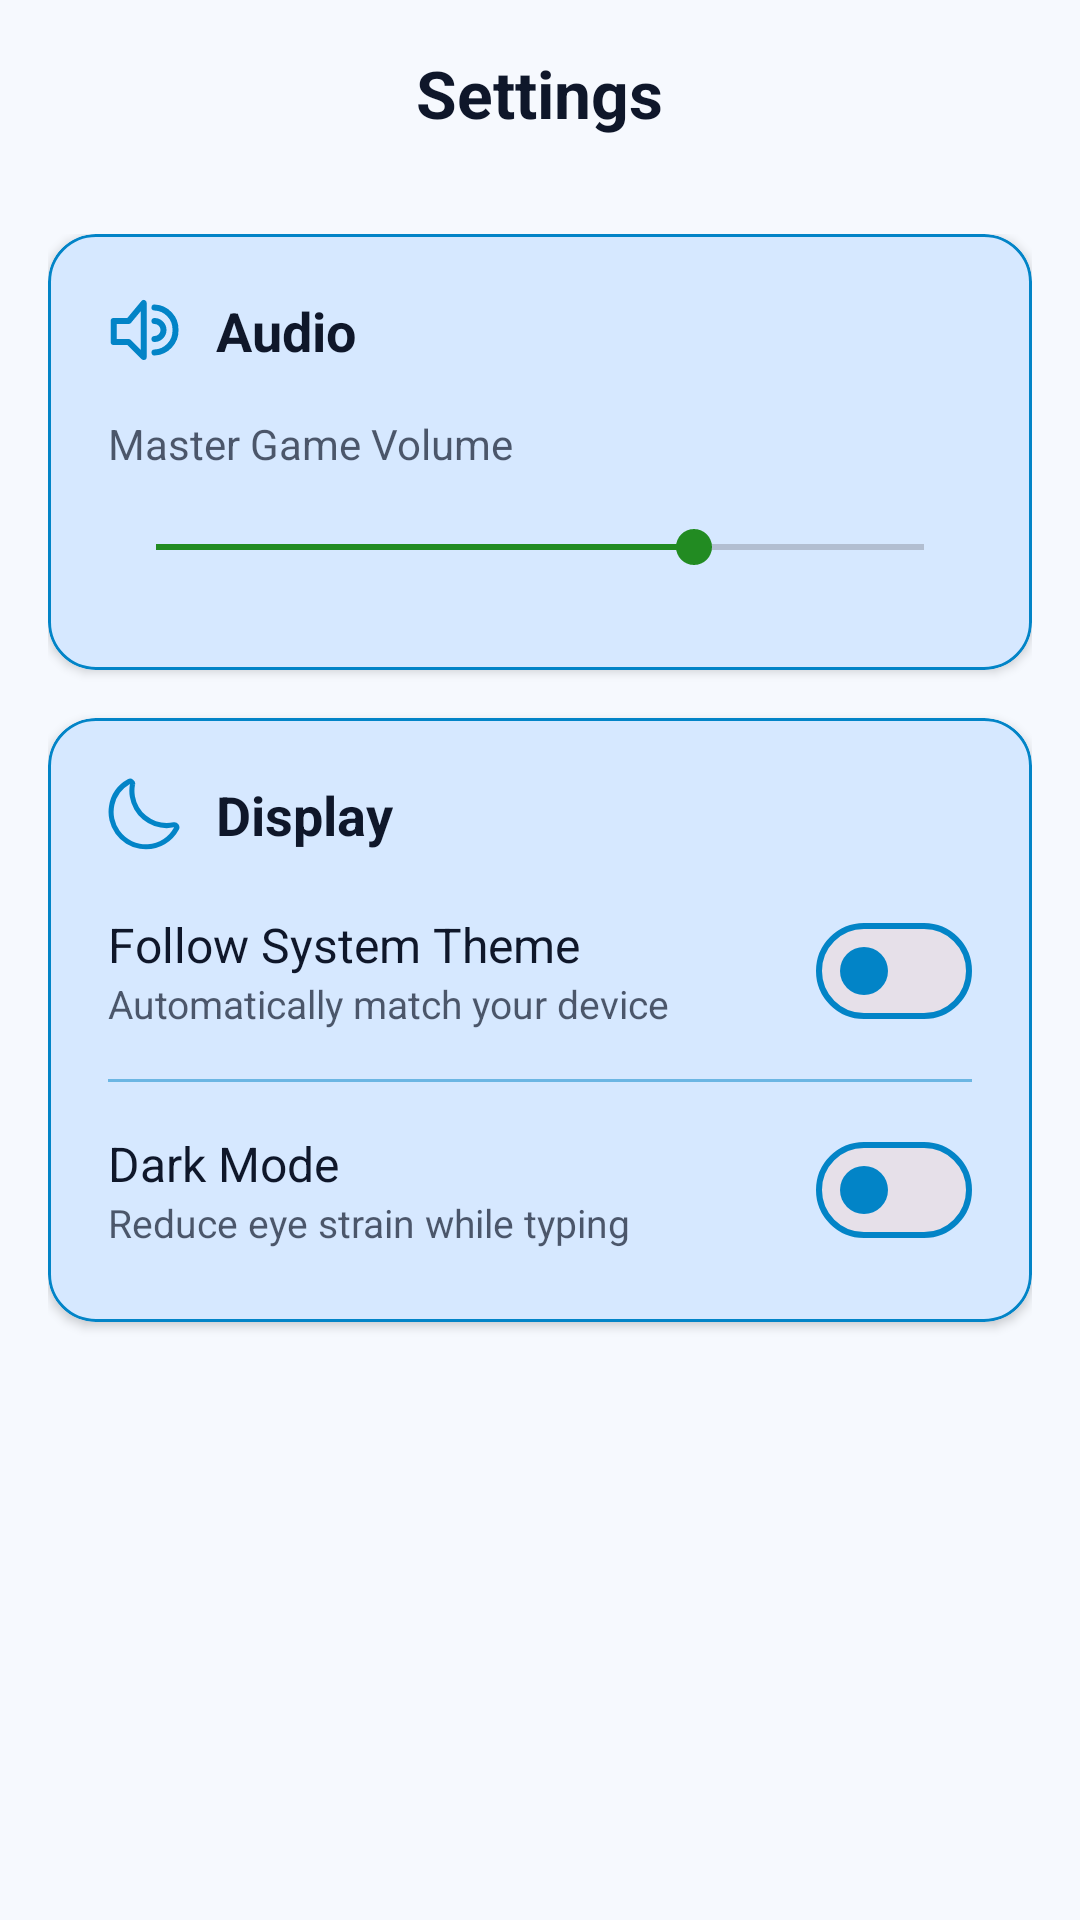

Reconstruct the res/layout file that produces this screen, plus the resources it refers to.
<!-- AndroidManifest.xml: application theme Theme.TypingMaster -->
<!-- res/layout/activity_settings.xml -->
<?xml version="1.0" encoding="utf-8"?>
<LinearLayout xmlns:android="http://schemas.android.com/apk/res/android"
    xmlns:app="http://schemas.android.com/apk/res-auto"
    android:layout_width="match_parent"
    android:layout_height="match_parent"
    android:orientation="vertical"
    android:background="@color/bg_main">

    <RelativeLayout
        android:layout_width="match_parent"
        android:layout_height="wrap_content"
        android:paddingHorizontal="16dp"
        android:paddingVertical="16dp"
        android:elevation="4dp">

        <ImageButton
            android:id="@+id/btnBack"
            android:layout_width="30dp"
            android:layout_height="30dp"
            android:layout_alignParentStart="true"
            android:layout_centerVertical="true"
            android:background="?attr/selectableItemBackgroundBorderless"
            android:scaleType="centerCrop"
            android:src="@drawable/back"
            app:tint="@color/text_primary" />

        <TextView
            android:layout_width="wrap_content"
            android:layout_height="wrap_content"
            android:text="Settings"
            android:textSize="22sp"
            android:textStyle="bold"
            android:textColor="@color/text_primary"
            android:layout_centerInParent="true" />
    </RelativeLayout>

    <ScrollView
        android:layout_width="match_parent"
        android:layout_height="match_parent"
        android:clipToPadding="false"
        android:padding="16dp">

        <LinearLayout
            android:layout_width="match_parent"
            android:layout_height="wrap_content"
            android:orientation="vertical">

            <com.google.android.material.card.MaterialCardView
                android:layout_width="match_parent"
                android:layout_height="wrap_content"
                android:layout_marginBottom="16dp"
                app:cardCornerRadius="16dp"
                app:cardElevation="2dp"
                app:strokeWidth="1dp"
                app:strokeColor="@color/border_unfocused"
                app:cardBackgroundColor="@color/profile_card_bg">

                <LinearLayout
                    android:layout_width="match_parent"
                    android:layout_height="wrap_content"
                    android:orientation="vertical"
                    android:padding="20dp">

                    <LinearLayout
                        android:layout_width="match_parent"
                        android:layout_height="wrap_content"
                        android:gravity="center_vertical"
                        android:orientation="horizontal">

                        <ImageView
                            android:layout_width="24dp"
                            android:layout_height="24dp"
                            android:src="@drawable/ic_volumeup"
                            app:tint="@color/pro_blue_primary"/>

                        <TextView
                            android:layout_width="wrap_content"
                            android:layout_height="wrap_content"
                            android:layout_marginStart="12dp"
                            android:text="Audio"
                            android:textSize="18sp"
                            android:textStyle="bold"
                            android:textColor="@color/text_primary"/>
                    </LinearLayout>

                    <TextView
                        android:layout_width="wrap_content"
                        android:layout_height="wrap_content"
                        android:layout_marginTop="16dp"
                        android:text="Master Game Volume"
                        android:textSize="14sp"
                        android:textColor="@color/text_primary"
                        android:alpha="0.7"/>

                    <SeekBar
                        android:id="@+id/volumeSeekBar"
                        android:layout_width="match_parent"
                        android:layout_height="wrap_content"
                        android:max="100"
                        android:progress="70"
                        android:paddingVertical="12dp"
                        android:layout_marginTop="4dp"/>

                </LinearLayout>

            </com.google.android.material.card.MaterialCardView>

            <com.google.android.material.card.MaterialCardView
                android:layout_width="match_parent"
                android:layout_height="wrap_content"
                android:layout_marginBottom="16dp"
                app:cardCornerRadius="16dp"
                app:cardElevation="2dp"
                app:strokeWidth="1dp"
                app:strokeColor="@color/border_unfocused"
                app:cardBackgroundColor="@color/profile_card_bg">

                <LinearLayout
                    android:layout_width="match_parent"
                    android:layout_height="wrap_content"
                    android:orientation="vertical"
                    android:padding="20dp">

                    <LinearLayout
                        android:layout_width="match_parent"
                        android:layout_height="wrap_content"
                        android:gravity="center_vertical"
                        android:orientation="horizontal">

                        <ImageView
                            android:layout_width="24dp"
                            android:layout_height="24dp"
                            android:src="@drawable/ic_darkmode"
                            app:tint="@color/pro_blue_primary"/>

                        <TextView
                            android:layout_width="wrap_content"
                            android:layout_height="wrap_content"
                            android:layout_marginStart="12dp"
                            android:text="Display"
                            android:textSize="18sp"
                            android:textStyle="bold"
                            android:textColor="@color/text_primary"/>
                    </LinearLayout>

                    <RelativeLayout
                        android:layout_width="match_parent"
                        android:layout_height="wrap_content"
                        android:layout_marginTop="16dp">

                        <LinearLayout
                            android:layout_width="wrap_content"
                            android:layout_height="wrap_content"
                            android:orientation="vertical"
                            android:layout_centerVertical="true"
                            android:layout_toStartOf="@id/systemDefaultSwitch"
                            android:layout_alignParentStart="true">

                            <TextView
                                android:layout_width="wrap_content"
                                android:layout_height="wrap_content"
                                android:text="Follow System Theme"
                                android:textSize="16sp"
                                android:textColor="@color/text_primary"/>

                            <TextView
                                android:layout_width="wrap_content"
                                android:layout_height="wrap_content"
                                android:text="Automatically match your device"
                                android:textSize="13sp"
                                android:textColor="@color/text_primary"
                                android:alpha="0.7"/>
                        </LinearLayout>

                        <com.google.android.material.materialswitch.MaterialSwitch
                            android:id="@+id/systemDefaultSwitch"
                            android:layout_width="wrap_content"
                            android:layout_height="wrap_content"
                            android:layout_alignParentEnd="true"
                            android:layout_centerVertical="true"/>
                    </RelativeLayout>

                    <View
                        android:layout_width="match_parent"
                        android:layout_height="1dp"
                        android:background="@color/border_unfocused"
                        android:layout_marginVertical="12dp"
                        android:alpha="0.5"/>

                    <RelativeLayout
                        android:layout_width="match_parent"
                        android:layout_height="wrap_content">

                        <LinearLayout
                            android:layout_width="wrap_content"
                            android:layout_height="wrap_content"
                            android:orientation="vertical"
                            android:layout_centerVertical="true"
                            android:layout_toStartOf="@id/themeSwitch"
                            android:layout_alignParentStart="true">

                            <TextView
                                android:layout_width="wrap_content"
                                android:layout_height="wrap_content"
                                android:text="Dark Mode"
                                android:textSize="16sp"
                                android:textColor="@color/text_primary"/>

                            <TextView
                                android:layout_width="wrap_content"
                                android:layout_height="wrap_content"
                                android:text="Reduce eye strain while typing"
                                android:textSize="13sp"
                                android:textColor="@color/text_primary"
                                android:alpha="0.7"/>
                        </LinearLayout>

                        <com.google.android.material.materialswitch.MaterialSwitch
                            android:id="@+id/themeSwitch"
                            android:layout_width="wrap_content"
                            android:layout_height="wrap_content"
                            android:layout_alignParentEnd="true"
                            android:layout_centerVertical="true"/>
                    </RelativeLayout>

                </LinearLayout>
            </com.google.android.material.card.MaterialCardView>

        </LinearLayout>
    </ScrollView>
</LinearLayout>
<!-- resources referenced by this layout -->
<resources>
  <color name="bg_main">#f6f9fe</color>
  <color name="border_unfocused">@color/border_unfocused_light</color>
  <color name="pro_blue_primary">#0284C7</color>
  <color name="profile_card_bg">#D6E8FF</color>
  <color name="text_primary">#0F172A</color>
  <!-- drawable ic_darkmode (drawable) -->
  <vector xmlns:android="http://schemas.android.com/apk/res/android"
      android:width="800dp"
      android:height="800dp"
      android:viewportWidth="35"
      android:viewportHeight="35">
    <path
        android:pathData="M18.44,34.68a18.22,18.22 0,0 1,-2.94 -0.24,18.18 18.18,0 0,1 -15,-20.86A18.06,18.06 0,0 1,9.59 0.63,2.42 2.42,0 0,1 12.2,0.79a2.39,2.39 0,0 1,1 2.41L11.9,3.1l1.23,0.22A15.66,15.66 0,0 0,23.34 21h0a15.82,15.82 0,0 0,8.47 0.53A2.44,2.44 0,0 1,34.47 25,18.18 18.18,0 0,1 18.44,34.68ZM10.67,2.89a15.67,15.67 0,0 0,-5 22.77A15.66,15.66 0,0 0,32.18 24a18.49,18.49 0,0 1,-9.65 -0.64A18.18,18.18 0,0 1,10.67 2.89Z"
        android:fillColor="#000000"/>
  </vector>
  <!-- drawable ic_volumeup (drawable) -->
  <vector xmlns:android="http://schemas.android.com/apk/res/android"
      android:width="800dp"
      android:height="800dp"
      android:viewportWidth="24"
      android:viewportHeight="24">
    <path
        android:pathData="M2.9,9l4,0l5,-6l0,18l-5,-5l-5,0l0,-7l1,0z"
        android:strokeLineJoin="round"
        android:strokeWidth="2"
        android:fillColor="#00000000"
        android:strokeColor="#000000"
        android:strokeLineCap="round"/>
    <path
        android:pathData="M15.5,19.5a7.3,7.3 0,0 0,7 -7.5,7.3 7.3,0 0,0 -7,-7.5"
        android:strokeLineJoin="round"
        android:strokeWidth="2"
        android:fillColor="#00000000"
        android:strokeColor="#000000"
        android:strokeLineCap="round"/>
    <path
        android:pathData="M15.5,15a3,3 0,0 0,0 -6"
        android:strokeLineJoin="round"
        android:strokeWidth="2"
        android:fillColor="#00000000"
        android:strokeColor="#000000"
        android:strokeLineCap="round"/>
  </vector>
  <style name="Theme.TypingMaster" parent="Theme.Material3.DayNight.NoActionBar">
          <item name="colorPrimary">@color/pro_blue_primary</item>
          <item name="colorOnPrimary">@android:color/white</item>
          <item name="colorSecondary">@color/pro_accent</item>
          <item name="colorOnSecondary">@android:color/black</item>
  
          <item name="android:colorBackground">@color/bg_main</item>
          <item name="colorSurface">@color/bg_card</item>
          <item name="colorOnSurface">@color/text_primary</item>
          <item name="android:textColorPrimary">@color/text_primary</item>
  
          <item name="colorError">@android:color/holo_red_dark</item>
          <item name="colorOnError">@android:color/white</item>
  
          <item name="android:statusBarColor">@android:color/transparent</item>
          <item name="android:navigationBarColor">@android:color/transparent</item>
  
          <item name="android:windowLightStatusBar">true</item>
  
          <item name="colorOutline">@color/border_unfocused</item>
          <item name="colorSurfaceVariant">@color/border_unfocused</item>
      </style>
  <color name="border_unfocused_light">#0284C7</color>
  <color name="pro_accent">#228B22</color>
  <color name="bg_card">#deebf3</color>
</resources>
